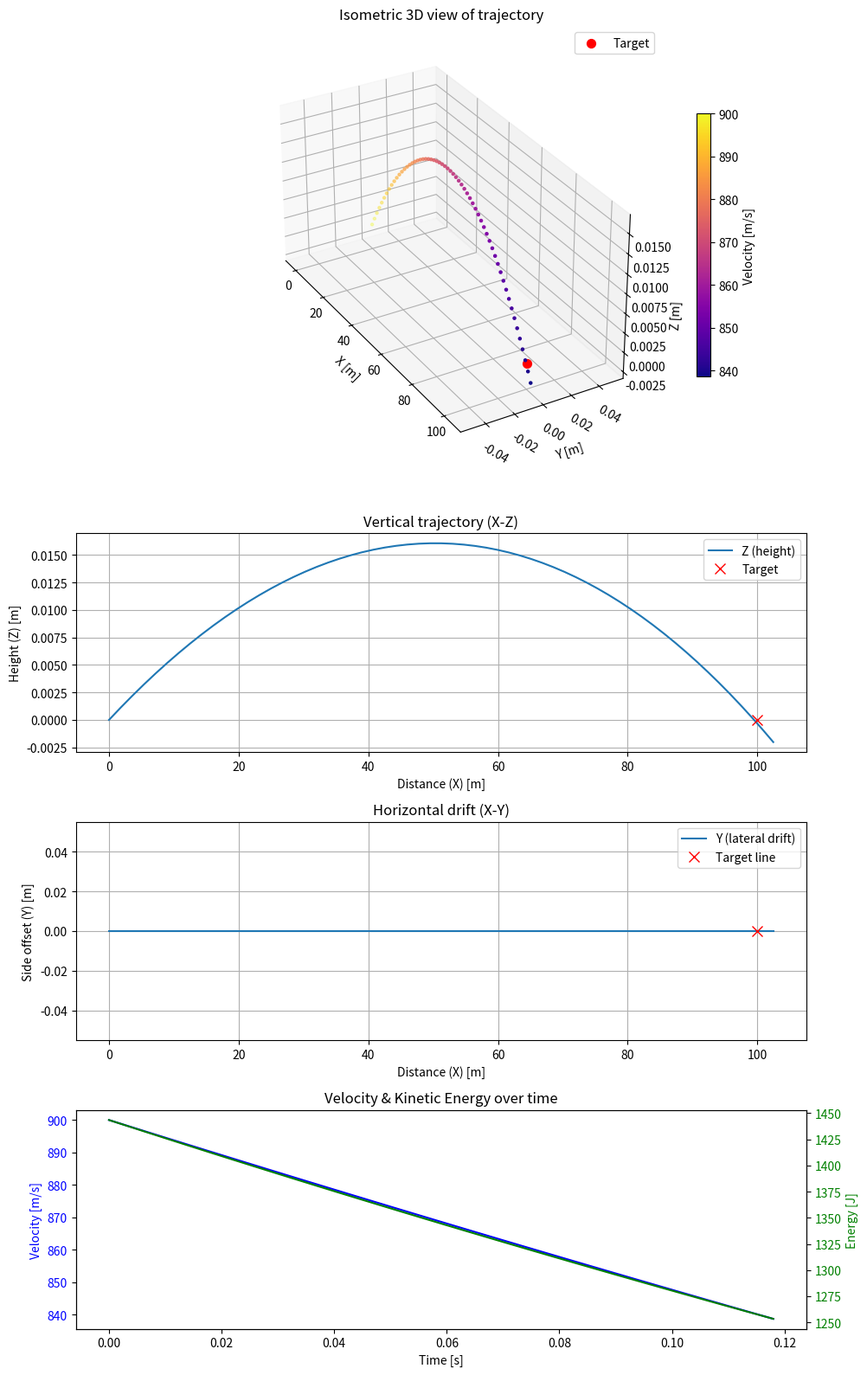

Recreate this plot in Python.
import argparse
import csv
import math
import numpy as np
import matplotlib.pyplot as plt
import matplotlib.cm as cm
from mpl_toolkits.mplot3d import Axes3D

class Atmosphere:
    """
    Represents environmental conditions for ballistics calculations.
    
    Attributes:
        wind_speed (float): Wind speed in m/s.
        wind_angle (float): Wind direction in degrees relative to X axis.
                            0° = headwind (against shot), 90° = wind from left,
                            180° = tailwind, 270° = wind from right.
        temp_c (float):
        pressure_hpa (float):
        humidity (float):
    """
    
    def __init__(self, wind_speed=0, wind_angle=0, temp_c=15, pressure_hpa=1013.25, humidity=50):
        self.wind_speed = wind_speed
        self.wind_angle = wind_angle
        self.temp_c = temp_c
        self.pressure_hpa = pressure_hpa
        self.humidity = humidity
    
    @property
    def air_density(self):
        """
        Calculates the air density [kg/m³] based on ambient temperature, pressure, and humidity.

        Returns:
            float: Air density in kilograms per cubic meter.
        """
        t = self.temp_c + 273.15
        pressure_pa = self.pressure_hpa * 100
        sat_pressure = 6.1078 * 10 ** (7.5 * self.temp_c / (self.temp_c + 237.3)) * 100
        p_v = self.humidity / 100 * sat_pressure
        p_d = pressure_pa - p_v
        rd = 287.058
        rv = 461.495
        return (p_d / (rd * t)) + (p_v / (rv * t))

    @property
    def speed_of_sound(self):
        """
        Estimates the speed of sound [m/s] in humid air.

        Returns:
            float: Speed of sound in meters per second.
        """
        c = 331.3 * np.sqrt(1 + self.temp_c / 273.15)
        c += self.humidity * 0.1  # Approximate humidity correction: +0.1 m/s per 1% humidity
        return c

    @property
    def wind_components(self):
        """
        Resolves wind speed into X and Y components based on wind direction.

        Wind angle is measured relative to the shooter's firing line (X-axis):
        0° = headwind (against shot), 90° = wind from left,
        180° = tailwind, 270° = wind from right.

        Returns:
            tuple: (wind_vx, wind_vy) wind velocity components in m/s.
        """
        angle_rad = np.radians(self.wind_angle)
        wind_vx = self.wind_speed * np.cos(angle_rad)
        wind_vy = self.wind_speed * np.sin(angle_rad)
        return wind_vx, wind_vy


class Bullet:
    """
    Simulates a bullet's flight trajectory in 3D space with air drag, gravity, and wind influence.

    The shooter's firing line is aligned with the X-axis (shooter-target axis). The
    vertical angle controls elevation in the XZ plane, and an azimuth correction angle
    adjusts lateral offset in the XY plane to compensate wind drift.

    Attributes:
        caliber (float): Bullet diameter in inches or millimeters.
        bc (float): Ballistic coefficient indicating aerodynamic efficiency.
        mass_grain (float): Bullet mass in grains.
        velocity (float): Initial muzzle velocity in m/s.
        distance_to_target (float): Horizontal distance to target in meters.
        target_height (float): Target height relative to shooter in meters.
        wind_speed (float): Wind speed in m/s.
        wind_angle (float): Wind direction in degrees relative to X axis (0° = headwind).
        air_density (float): Air density in kg/m³ (calculated).
        speed_of_sound (float): Speed of sound in m/s (calculated).
        angle_rad (float): Computed vertical firing angle (radians).
        interpolated_results (dict): Interpolated trajectory points at specified distances.
    """

    GRAIN_TO_KG = 0.00006479891

    def __init__(self, caliber=0.223, bc=0.27, mass_grain=55, velocity=900, distance_to_target=100,
                 target_height=0, wind_speed=0, wind_angle=0, temp_c=15, pressure_hpa=1013.25,
                 humidity=50, shooter_coords=None, target_coords=None):
        self.caliber = caliber
        self.bc = bc
        self.mass_grain = mass_grain
        self.velocity = velocity
        self.distance_to_target = distance_to_target
        self.target_height = target_height
        self.atmosphere = Atmosphere(wind_speed, wind_angle, temp_c, pressure_hpa, humidity)
        self.shooter_coords = shooter_coords
        self.target_coords = target_coords
        
        if self.shooter_coords and self.target_coords:
            self.distance_to_target, _ = self.haversine_distance_and_azimuth
            
        self._bullet_diameter = self._interpret_caliber()
        self._bullet_area = np.pi * (self._bullet_diameter / 2) ** 2
        self._bullet_mass_kg = mass_grain * self.GRAIN_TO_KG
        self.angle_rad = self.find_firing_angle()
        self.interpolated_results = {}


    @property
    def haversine_distance_and_azimuth(self):
        """
        Calculates the great-circle distance and azimuth from shooter to target using geographical coordinates.

        Returns:
            tuple: (distance_km, azimuth_deg)
        """
        if self.target_coords is None:
            raise ValueError("Target coordinates not set.")

        lat1, lon1 = map(math.radians, self.shooter_coords)
        lat2, lon2 = map(math.radians, self.target_coords)

        # Difference in coordinates
        delta_lat = lat2 - lat1
        delta_lon = lon2 - lon1

        # Haversine formula for distance
        a = math.sin(delta_lat / 2) ** 2 + math.cos(lat1) * math.cos(lat2) * math.sin(delta_lon / 2) ** 2
        c = 2 * math.atan2(math.sqrt(a), math.sqrt(1 - a))
        earth_radius = 6371000.0
        distance = earth_radius * c

        # Formula for azimuth (initial bearing)
        x = math.sin(delta_lon) * math.cos(lat2)
        y = math.cos(lat1) * math.sin(lat2) - math.sin(lat1) * math.cos(lat2) * math.cos(delta_lon)
        azimuth_rad = math.atan2(x, y)
        azimuth_deg = (math.degrees(azimuth_rad) + 360) % 360
        return distance, azimuth_deg

    @property
    def bullet(self):
        return self._bullet_diameter, self._bullet_area, self._bullet_mass_kg
    
    def _interpret_caliber(self):
        """
        Converts caliber input to bullet diameter in meters.

        Assumes:
            - caliber < 1.5 interpreted as inches (converted to meters).
            - caliber >= 1.5 interpreted as millimeters (converted to meters).

        Returns:
            float: Bullet diameter in meters.
        """
        if self.caliber < 1.5:
            return self.caliber * 0.0254
        else:
            return self.caliber / 1000.0

    def get_cd_g7(self, mach):
        """
        Interpolates the drag coefficient (Cd) using the G7 ballistic standard table.

        Args:
            mach (float): Mach number (velocity / speed_of_sound).

        Returns:
            float: Drag coefficient.
        """
        g7_table = [
            (0.2, 0.150),
            (0.5, 0.145),
            (0.7, 0.140),
            (0.9, 0.200),
            (1.0, 0.250),
            (1.2, 0.300),
            (1.5, 0.220),
            (2.0, 0.180),
            (2.5, 0.160),
            (3.0, 0.140),
        ]
        if mach <= g7_table[0][0]:
            return g7_table[0][1]
        if mach >= g7_table[-1][0]:
            return g7_table[-1][1]
        for i in range(1, len(g7_table)):
            m0, cd0 = g7_table[i - 1]
            m1, cd1 = g7_table[i]
            if mach <= m1:
                ratio = (mach - m0) / (m1 - m0)
                return cd0 + ratio * (cd1 - cd0)
        return g7_table[-1][1]

    def simulate_trajectory(self, angle_rad, azimuth_rad=0.0, dt=0.002):
        """
        Simulates the bullet's flight trajectory including air drag, gravity, and wind.

        Numerical integration is performed with Euler's method:
          - Drag depends on Cd, air density, and cross-sectional area.
          - Wind velocity modifies relative velocity.
          - Gravity acts vertically downward.
          - The firing azimuth adjusts lateral velocity to compensate wind drift.

        Args:
            angle_rad (float): Vertical firing angle in radians.
            azimuth_rad (float): Horizontal azimuth correction in radians (default 0).
            dt (float): Time step for simulation in seconds.

        Returns:
            np.ndarray: Array of trajectory points with columns:
                        [time, x, y, z, distance_xy, distance_3d, speed, kinetic_energy]
        """
        g = 9.81
        air_density = self.atmosphere.air_density
        mass_kg = self._bullet_mass_kg
        area = self._bullet_area
        speed_of_sound = self.atmosphere.speed_of_sound

        # Initial velocity components (accounting for azimuth correction)
        vx = self.velocity * np.cos(angle_rad) * np.cos(azimuth_rad)
        vy = self.velocity * np.cos(angle_rad) * np.sin(azimuth_rad)
        vz = self.velocity * np.sin(angle_rad)

        x, y, z, t = 0.0, 0.0, 0.0, 0.0
        points = [[t, x, y, z, 0.0, 0.0, self.velocity, 0.5 * self._bullet_mass_kg * self.velocity ** 2]]

        wind_vx, wind_vy = self.atmosphere.wind_components

        extra_step = False
        while True:
            v_rel_x = vx - wind_vx
            v_rel_y = vy - wind_vy
            v_rel_z = vz
            v_rel = np.sqrt(v_rel_x ** 2 + v_rel_y ** 2 + v_rel_z ** 2)

            mach = v_rel / speed_of_sound
            cd = self.get_cd_g7(mach)

            drag = 0.5 * air_density * v_rel ** 2 * cd * area
            factor = drag / (mass_kg * v_rel)

            ax = -factor * v_rel_x
            ay = -factor * v_rel_y
            az = -g - factor * v_rel_z

            vx += ax * dt
            vy += ay * dt
            vz += az * dt

            x += vx * dt
            y += vy * dt
            z += vz * dt
            t += dt

            distance_xy = np.sqrt(x ** 2 + y ** 2)
            distance_3d = np.sqrt(x ** 2 + y ** 2 + z ** 2)
            speed = np.sqrt(vx ** 2 + vy ** 2 + vz ** 2)
            energy = 0.5 * mass_kg * speed ** 2

            points.append([t, x, y, z, distance_xy, distance_3d, speed, energy])

            if x >= self.distance_to_target:
                if extra_step:
                    break
                extra_step = True

        traj = np.array(points)
        self.interpolated_results = {}
        for distance in [self.distance_to_target, 100.0]:
            self.interpolated_results[distance] = self.interpolate_at_x(traj, distance)

        return traj

    def interpolate_at_x(self, traj, target_x):
        """
        Linearly interpolates trajectory data at a given horizontal X position.

        Args:
            traj (np.ndarray): Trajectory data array.
            target_x (float): Desired X position for interpolation.

        Returns:
            np.ndarray: Interpolated trajectory point with columns:
                        [time, x, y, z, distance_xy, distance_3d, speed, kinetic_energy]
        """
        over_index = next((i for i, p in enumerate(traj) if p[1] >= target_x), None)
        if over_index is not None and over_index > 0:
            p1 = traj[over_index - 1]
            p2 = traj[over_index]
            denom = p2[1] - p1[1]
            if denom == 0:
                return np.array([None] * 8)
            ratio = (target_x - p1[1]) / denom
            interp = p1 + ratio * (p2 - p1)

            x, y, z = interp[1], interp[2], interp[3]
            distance_xy = np.sqrt(x ** 2 + y ** 2)
            distance_3d = np.sqrt(x ** 2 + y ** 2 + z ** 2)
            return np.append(interp, [distance_xy, distance_3d])
        else:
            return np.array([None] * 8)

    def find_firing_angle(self, tolerance=0.001, max_steps=100):
        """
        Uses binary search to find vertical firing angle that hits target height at target distance.

        Args:
            tolerance (float): Maximum acceptable error in height [m].
            max_steps (int): Maximum binary search iterations.

        Returns:
            float: Firing angle in radians.
        """
        low = np.radians(0.01)
        high = np.radians(10.0)

        for _ in range(max_steps):
            angle = (low + high) / 2
            traj = self.simulate_trajectory(angle)
            z_at_target = self.interpolate_at_x(traj, self.distance_to_target)[3]

            if z_at_target is None:
                low = angle
                continue

            error = z_at_target - self.target_height

            if abs(error) < tolerance:
                return angle

            if error > 0:
                high = angle
            else:
                low = angle

            if abs(high - low) < 1e-8:
                break

        return angle

    def find_firing_azimuth(self, angle_rad, tolerance=0.001, max_steps=100):
        """
        Finds the horizontal azimuth correction angle to minimize lateral wind drift.

        Uses binary search to find azimuth correction angle (radians) that minimizes lateral offset Y.

        Args:
            angle_rad (float): Fixed vertical firing angle (radians).
            tolerance (float): Acceptable lateral offset in meters.
            max_steps (int): Maximum iterations.

        Returns:
            float: Azimuth correction angle in radians.
        """
        low = -np.radians(5)
        high = np.radians(5)

        for _ in range(max_steps):
            azimuth = (low + high) / 2
            traj = self.simulate_trajectory(angle_rad, azimuth_rad=azimuth)
            y_at_target = self.interpolate_at_x(traj, self.distance_to_target)[2]

            if y_at_target is None:
                low = azimuth
                continue

            if abs(y_at_target) < tolerance:
                return azimuth

            if y_at_target > 0:
                high = azimuth
            else:
                low = azimuth

            if abs(high - low) < 1e-8:
                break

        return azimuth


def save_to_csv(points, interpolated_results=None, filename="trajectory.csv"):
    """
    Saves the simulated trajectory and optional interpolation points to a CSV file.

    Args:
        points (list): List of trajectory data rows.
        interpolated_results (dict, optional): Additional data points (e.g., impact points).
        filename (str): Output CSV filename.
    """
    output = [list(p) for p in points]
    if interpolated_results:
        for key in sorted(interpolated_results.keys()):
            point = interpolated_results[key]
            if point[0] is not None:
                output.append(point.tolist()) if isinstance(point, np.ndarray) else point

    output.sort(key=lambda row: row[0])

    with open(filename, 'w', newline='') as f:
        writer = csv.writer(f)
        writer.writerow(['Time [s]', 'X [m]', 'Y [m]', 'Z [m]', 'Distance XY [m]', 'Distance 3D [m]', 'Speed [m/s]', 'Kinetic Energy [J]'])
        for row in output:
            writer.writerow([
                f"{row[0]:.4f}", f"{row[1]:.3f}", f"{row[2]:.3f}",
                f"{row[3]:.3f}", f"{row[4]:.3f}", f"{row[5]:.3f}",
                f"{row[6]:.3f}", f"{row[7]:.2f}"
            ])

def save_to_png(traj, target_distance, target_height, filename="trajectory.png"):
    fig = plt.figure(figsize=(10, 16))
    gs = fig.add_gridspec(4, 1, height_ratios=[2, 1, 1, 1])
    
    ax0 = fig.add_subplot(gs[0], projection='3d')
    ax0.set_box_aspect([2, 1, 1])
    sc = ax0.scatter(traj[:, 1], traj[:, 2], traj[:, 3], c=traj[:, 6], cmap='plasma', s=5)
    ax0.scatter(target_distance, 0, target_height, color='red', label="Target", s=50)
    ax0.set_title("Isometric 3D view of trajectory")
    ax0.set_xlabel("X [m]")
    ax0.set_ylabel("Y [m]")
    ax0.set_zlabel("Z [m]")
    ax0.view_init(elev=30, azim=330)
    fig.colorbar(sc, ax=ax0, shrink=0.6, label="Velocity [m/s]")
    ax0.legend()
    ax0.grid()
    ax0.tick_params(axis='x', pad=1)
    ax0.tick_params(axis='y', pad=1)
    for label in ax0.get_yticklabels():
        label.set_rotation(330)


    axs = [fig.add_subplot(gs[i]) for i in range(1, 4)]

    # 1. Trajektoria pionowa
    axs[0].plot(traj[:, 4], traj[:, 3], label="Z (height)")
    axs[0].plot(target_distance, target_height, 'rx', markersize=8, label='Target')
    axs[0].set_title('Vertical trajectory (X-Z)')
    axs[0].set_xlabel('Distance (X) [m]')
    axs[0].set_ylabel('Height (Z) [m]')
    axs[0].legend()
    axs[0].grid()

    # 2. Dryf boczny
    axs[1].plot(traj[:, 4], traj[:, 2], label="Y (lateral drift)")
    axs[1].plot(target_distance, 0, 'rx', markersize=8, label='Target line')
    axs[1].set_title('Horizontal drift (X-Y)')
    axs[1].set_xlabel('Distance (X) [m]')
    axs[1].set_ylabel('Side offset (Y) [m]')
    axs[1].legend()
    axs[1].grid()

    # 3. Prędkość i energia
    time = traj[:, 0]
    speed = traj[:, 6]
    energy = traj[:, 7]
    ax3 = axs[2]
    ax3.plot(time, speed, 'b-', label='Velocity [m/s]')
    ax3.set_xlabel('Time [s]')
    ax3.set_ylabel('Velocity [m/s]', color='b')
    ax3.tick_params(axis='y', labelcolor='b')
    ax3b = ax3.twinx()
    ax3b.plot(time, energy, 'g-', label='Kinetic Energy [J]')
    ax3b.set_ylabel('Energy [J]', color='g')
    ax3b.tick_params(axis='y', labelcolor='g')
    ax3.set_title('Velocity & Kinetic Energy over time')

    fig.tight_layout()
    plt.savefig(filename)
    plt.close(fig)

if __name__ == "__main__":
    def parse_args():
        """
        Parses command-line arguments for ballistic trajectory simulation.

        Returns:
            argparse.Namespace: Parsed arguments.
        """
        parser = argparse.ArgumentParser(description="Ballistic trajectory simulator")
        parser.add_argument("--caliber", type=float, default=0.223, help="Caliber (inches or mm)")
        parser.add_argument("--bc", type=float, default=0.27, help="Ballistic coefficient (BC)")
        parser.add_argument("--mass_grain", type=float, default=55, help="Bullet mass in grains")
        parser.add_argument("--velocity", type=float, default=900, help="Initial velocity [m/s]")
        parser.add_argument("--distance_to_target", type=float, default=100, help="Target distance [m]")
        parser.add_argument("--target_height", type=float, default=0, help="Target height [m]")
        parser.add_argument("--wind_speed", type=float, default=0, help="Wind speed [m/s]")
        parser.add_argument("--wind_angle", type=float, default=0, help="Wind direction [°]")
        parser.add_argument("--temp_c", type=float, default=15, help="Temperature [°C]")
        parser.add_argument("--pressure_hpa", type=float, default=1013.25, help="Pressure [hPa]")
        parser.add_argument("--humidity", type=float, default=50, help="Humidity [%]")
        return parser.parse_args()

    args = parse_args()
    bullet = Bullet(**vars(args))

    # Find azimuth correction to minimize lateral offset (wind effect)
    azimuth_correction = bullet.find_firing_azimuth(bullet.angle_rad)
    traj = bullet.simulate_trajectory(bullet.angle_rad, azimuth_rad=azimuth_correction)

    save_to_csv(traj, bullet.interpolated_results)
    print("Results saved to trajectory.csv")
    print(f"Required firing angle: {np.degrees(bullet.angle_rad):.6f}°")
    print(f"Azimuth correction: {np.degrees(azimuth_correction):+.3f}° relative to shooter-target axis")
    print(f"Effective firing azimuth: {np.degrees(azimuth_correction):.3f}°")
    save_to_png(traj, bullet.distance_to_target, bullet.target_height)
